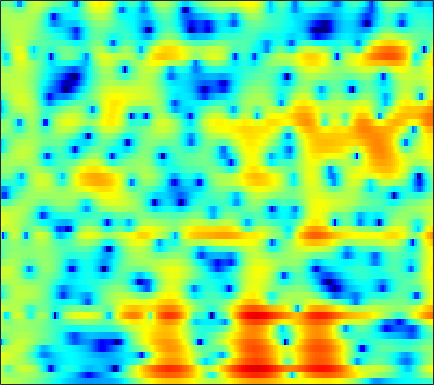

The file beside this chart, header and first rows:
3.0404, 2.9808, 2.8772, 2.7484, 2.6358, 2.4684, 2.2785, 2.1216, 1.8937, 1.6423, 1.3624, 1.1353, 0.80612, 0.44507, 0.15586, -0.26188, -0.71459, -1.0756, -1.5884, -2.1389, -2.7098, -3.1557, -3.7667, -4.4032
2.629, 2.034, 1.329, 0.8232, 0.6288, 0.6218, 0.832, 1.067, 1.401, 1.684, 1.877, 1.944, 1.926, 1.78, 1.591, 1.234, 0.7718, 0.3631, -0.2458, -0.9124, -1.607, -2.131, -2.815, -3.455
2.748, 1.126, -1.016, -2.207, -1.918, -0.5176, 1.039, 2.007, 2.976, 3.599, 3.907, 3.949, 3.778, 3.352, 2.872, 1.998, 0.8473, -0.2258, -1.989, -4.253, -7.252, -10.31, -16.54, -21.42
4.773, 4.412, 3.973, 3.602, 3.365, 3.099, 2.859, 2.671, 2.378, 2.013, 1.539, 1.105, 0.4111, -0.4155, -1.118, -2.164, -3.316, -4.228, -5.47, -6.685, -7.8, -8.485, -9.088, -9.285
4.982, 4.77, 4.502, 4.242, 4.041, 3.747, 3.403, 3.096, 2.603, 1.99, 1.229, 0.5455, -0.5271, -1.817, -2.935, -4.643, -6.607, -8.221, -10.37, -12.12, -12.83, -12.57, -11.62, -10.52
2.011, 2.1, 2.429, 2.86, 3.17, 3.499, 3.69, 3.724, 3.608, 3.305, 2.793, 2.268, 1.371, 0.2325, -0.7949, -2.411, -4.319, -5.87, -8.002, -9.675, -10.05, -9.516, -8.387, -7.335
-13.57, -7.547, -3.341, -0.8147, 0.4999, 1.754, 2.594, 3.011, 3.336, 3.434, 3.337, 3.156, 2.774, 2.263, 1.81, 1.145, 0.4344, -0.08582, -0.7452, -1.336, -1.856, -2.206, -2.612, -3.003
-0.6412, -0.5038, -0.08511, 0.449, 0.8552, 1.344, 1.748, 1.977, 2.182, 2.279, 2.268, 2.196, 2.024, 1.77, 1.536, 1.173, 0.7546, 0.4255, -0.02051, -0.4827, -0.9757, -1.363, -1.91, -2.508
1.9, 1.615, 1.345, 1.208, 1.185, 1.228, 1.312, 1.383, 1.456, 1.482, 1.447, 1.387, 1.248, 1.062, 0.8944, 0.6511, 0.3566, 0.1002, -0.2781, -0.6853, -1.109, -1.455, -1.939, -2.435
2.321, 1.22, 0.09729, -0.3196, -0.1656, 0.3943, 1.014, 1.38, 1.677, 1.752, 1.609, 1.411, 1.095, 0.8181, 0.6591, 0.5419, 0.492, 0.4269, 0.2349, -0.1086, -0.6308, -1.131, -1.904, -2.724
3.09, -0.4269, -7.31, -6.658, -2.345, 1.105, 2.96, 3.673, 3.925, 3.436, 2.213, 0.7778, -1.854, -4.569, -4.977, -2.902, -0.571, 0.6726, 1.598, 1.761, 1.224, 0.322, -1.646, -4.926
4.054, 3.338, 2.644, 2.334, 2.334, 2.476, 2.595, 2.554, 2.218, 1.504, 0.3573, -0.7992, -2.56, -3.982, -4.201, -3.286, -2.076, -1.347, -0.7221, -0.5464, -0.8526, -1.332, -2.24, -3.312
0.9882, 1.002, 1.19, 1.484, 1.724, 2.01, 2.209, 2.282, 2.26, 2.091, 1.805, 1.541, 1.161, 0.8254, 0.6048, 0.4101, 0.2863, 0.1487, -0.142, -0.548, -1.084, -1.598, -2.429, -3.335
-7.123, -4.766, -2.301, -0.5278, 0.4598, 1.445, 2.132, 2.489, 2.794, 2.936, 2.952, 2.894, 2.754, 2.562, 2.37, 2.049, 1.678, 1.36, 0.829, 0.1533, -0.6794, -1.421, -2.617, -4.09
-4.449, -3.17, -1.504, -0.1182, 0.7048, 1.54, 2.115, 2.402, 2.627, 2.71, 2.685, 2.613, 2.465, 2.269, 2.113, 1.846, 1.511, 1.226, 0.7778, 0.1868, -0.5682, -1.254, -2.348, -3.703
1.161, 1.34, 1.641, 1.93, 2.103, 2.235, 2.234, 2.139, 1.896, 1.539, 1.115, 0.7936, 0.4106, 0.1309, 0.0176, -0.01145, 0.01245, 0.01562, -0.03877, -0.1969, -0.5058, -0.8521, -1.466, -2.241
3.501, 3.521, 3.515, 3.432, 3.295, 2.98, 2.475, 1.947, 1.007, -0.2334, -1.784, -3.102, -4.756, -5.565, -5.29, -4.09, -2.685, -1.796, -0.9071, -0.3334, -0.06142, -0.04747, -0.2426, -0.6533
3.397, 3.522, 3.615, 3.588, 3.462, 3.119, 2.533, 1.894, 0.731, -0.9048, -3.221, -5.596, -10.03, -13.94, -11.18, -6.707, -3.777, -2.239, -0.7981, 0.1053, 0.6099, 0.7699, 0.7243, 0.4025
0.3722, 0.9611, 1.566, 1.95, 2.09, 2.092, 1.883, 1.589, 1.036, 0.3179, -0.496, -1.092, -1.728, -2.002, -1.938, -1.487, -0.8414, -0.3604, 0.2115, 0.6278, 0.8461, 0.8874, 0.7605, 0.4256
-2.648, -1.524, -0.4541, 0.2621, 0.6288, 0.9232, 1.036, 1.033, 0.9257, 0.7446, 0.5446, 0.4053, 0.2666, 0.2473, 0.2719, 0.3663, 0.5361, 0.671, 0.7995, 0.8668, 0.8394, 0.7387, 0.4993, 0.1555
-1.676, -1.223, -0.6773, -0.2016, 0.09742, 0.3902, 0.5583, 0.5989, 0.5622, 0.4679, 0.3603, 0.3107, 0.3205, 0.4252, 0.5835, 0.793, 0.9839, 1.109, 1.185, 1.144, 0.9847, 0.7762, 0.4011, -0.06474
-0.4474, -0.9273, -0.932, -0.3795, 0.1326, 0.703, 0.9539, 0.8945, 0.508, -0.1513, -0.8548, -1.216, -1.163, -0.6083, 0.04185, 0.9534, 1.651, 1.994, 2.245, 2.205, 1.89, 1.496, 0.7835, -0.14
-4.24, -16.58, -7.583, -1.095, 1.212, 2.803, 3.288, 3.038, 1.868, -0.5133, -4.972, -11.83, -13.3, -4.084, -0.9449, 1.576, 3.066, 3.669, 4.004, 3.865, 3.265, 2.531, 1.11, -0.8381
3.803, 2.961, 2.555, 2.787, 3.08, 3.325, 3.225, 2.886, 2.061, 0.8676, -0.4416, -1.23, -1.546, -1.188, -0.6067, 0.041, 0.39, 0.5054, 0.3163, -0.1594, -0.923, -1.745, -3.238, -5.3
5.121, 4.673, 4.2, 3.84, 3.614, 3.32, 2.965, 2.646, 2.124, 1.523, 0.869, 0.3694, -0.2611, -0.9327, -1.489, -2.263, -3.237, -4, -5.055, -5.926, -6.467, -6.723, -6.971, -7.378
4.598, 4.327, 4.02, 3.764, 3.59, 3.365, 3.126, 2.915, 2.574, 2.135, 1.578, 1.072, 0.2305, -0.7889, -1.813, -3.493, -5.817, -8.195, -12.51, -17.77, -15.56, -12.23, -9.293, -7.491
2.283, 2.156, 2.078, 2.104, 2.175, 2.298, 2.418, 2.472, 2.476, 2.363, 2.112, 1.815, 1.225, 0.4238, -0.3477, -1.691, -3.357, -4.857, -6.922, -8.316, -8.027, -6.981, -5.401, -4.033
-3.354, -3.529, -3.378, -2.787, -2.152, -1.231, -0.3806, 0.1731, 0.7628, 1.187, 1.442, 1.519, 1.492, 1.273, 1.048, 0.608, 0.1191, -0.2713, -0.7128, -0.981, -1.017, -0.8947, -0.5968, -0.2304
-13.4, -16.58, -16.53, -11.67, -8.795, -6.033, -4.068, -2.95, -1.796, -0.9151, -0.2238, 0.189, 0.6774, 1.015, 1.211, 1.393, 1.481, 1.514, 1.515, 1.5, 1.475, 1.454, 1.431, 1.411
-11.55, -12.34, -11.99, -10.1, -8.471, -6.64, -5.259, -4.483, -3.642, -2.873, -2.04, -1.365, -0.4625, 0.4549, 1.038, 1.72, 2.213, 2.492, 2.716, 2.795, 2.736, 2.605, 2.327, 1.946
-5.069, -4.777, -4.439, -4.159, -4.04, -4.1, -4.572, -5.217, -6.344, -7.054, -6.173, -4.552, -2.176, -0.1533, 1.094, 2.333, 3.228, 3.662, 3.999, 4.072, 3.908, 3.636, 3.052, 2.188
-1.029, -0.6961, -0.4917, -0.5574, -0.8313, -1.577, -2.925, -4.491, -7.757, -12.29, -10.68, -6.682, -2.769, -0.1522, 1.224, 2.534, 3.348, 3.706, 3.9, 3.829, 3.525, 3.153, 2.462, 1.49
0.6557, 0.8322, 0.9532, 0.9183, 0.7826, 0.4464, -0.03453, -0.4683, -0.9853, -1.24, -1.037, -0.5627, 0.1626, 0.9457, 1.368, 1.745, 1.808, 1.699, 1.342, 0.8246, 0.2313, -0.2139, -0.7307, -1.167
1.127, 1.234, 1.399, 1.564, 1.673, 1.782, 1.847, 1.866, 1.875, 1.889, 1.921, 1.935, 1.954, 1.837, 1.642, 1.149, 0.3633, -0.4583, -1.904, -3.71, -5.633, -6.705, -6.941, -6.033
-0.5123, -0.2686, 0.2801, 0.937, 1.418, 1.991, 2.449, 2.727, 2.992, 3.152, 3.199, 3.131, 2.945, 2.538, 2.112, 1.27, 0.0908, -1.131, -3.305, -6.5, -11.56, -17.71, -16.04, -9.945
-7.801, -5.868, -3.301, -1.309, -0.1582, 1.018, 1.881, 2.363, 2.835, 3.129, 3.263, 3.276, 3.106, 2.798, 2.434, 1.789, 0.9296, 0.134, -1.067, -2.395, -3.588, -4.193, -4.424, -4.066
-8.893, -6.783, -4.156, -2.207, -1.113, -0.01919, 0.7701, 1.211, 1.654, 1.965, 2.169, 2.267, 2.282, 2.198, 2.018, 1.686, 1.211, 0.8254, 0.2392, -0.3003, -0.7572, -0.9907, -1.157, -1.184
-1.355, -1.364, -1.138, -0.8325, -0.6429, -0.4764, -0.3937, -0.3417, -0.2329, -0.0004413, 0.3451, 0.597, 0.972, 1.153, 1.198, 1.061, 0.7534, 0.4418, -0.03159, -0.45, -0.7326, -0.8165, -0.7245, -0.4535
1.281, 1.011, 0.6748, 0.2471, -0.2057, -1.084, -2.313, -3.371, -4.449, -4.25, -2.837, -1.594, -0.2733, 0.5703, 0.8864, 0.8446, 0.3613, -0.3366, -1.514, -2.863, -3.756, -3.738, -2.769, -1.319
0.07433, 0.2221, 0.3503, 0.2082, -0.1966, -1.294, -3.454, -6.228, -12.7, -12.31, -5.596, -2.564, -0.2296, 1.082, 1.462, 1.326, 0.49, -0.7167, -3.267, -7.716, -18.34, -17.91, -7.55, -3.088
-6.852, -4.804, -2.81, -1.492, -0.8784, -0.5394, -0.57, -0.7472, -0.8716, -0.5445, 0.1929, 0.7785, 1.545, 1.927, 1.909, 1.56, 0.733, -0.1143, -1.501, -2.954, -3.954, -4.12, -3.494, -2.307
-10.44, -7.705, -4.588, -2.212, -0.8796, 0.4274, 1.346, 1.864, 2.366, 2.72, 2.982, 3.102, 3.094, 2.843, 2.522, 1.839, 0.8905, 0.06234, -1.163, -2.427, -3.534, -4.122, -4.516, -4.373
-9.39, -6.286, -3.196, -0.9125, 0.4153, 1.812, 2.813, 3.366, 3.881, 4.16, 4.221, 4.15, 3.81, 3.257, 2.686, 1.645, 0.3191, -0.9066, -2.895, -5.261, -8.09, -10.36, -12.55, -12.25
-1.815, -1.06, 0.08556, 1.185, 1.931, 2.766, 3.416, 3.765, 4.058, 4.159, 4.046, 3.811, 3.325, 2.611, 1.886, 0.6868, -0.8357, -2.245, -4.516, -7.417, -11.22, -14.84, -19.52, -18.22
1.507, 1.684, 2.021, 2.421, 2.722, 3.076, 3.359, 3.502, 3.575, 3.501, 3.272, 2.972, 2.438, 1.692, 0.9839, -0.127, -1.465, -2.625, -4.355, -6.274, -8.262, -9.698, -11.34, -12.63
2.565, 2.578, 2.654, 2.783, 2.891, 3.039, 3.142, 3.181, 3.156, 3.013, 2.746, 2.463, 1.932, 1.238, 0.6334, -0.3218, -1.428, -2.333, -3.652, -5.048, -6.487, -7.583, -9.034, -10.48
2.513, 2.435, 2.409, 2.465, 2.557, 2.721, 2.879, 2.965, 3.008, 2.936, 2.716, 2.466, 1.979, 1.365, 0.827, -0.01613, -0.9743, -1.745, -2.842, -4.016, -5.233, -6.154, -7.39, -8.62
1.507, 1.199, 0.9904, 1.097, 1.386, 1.926, 2.524, 2.908, 3.257, 3.39, 3.284, 3.041, 2.578, 1.962, 1.393, 0.5721, -0.3099, -1.037, -2.068, -3.16, -4.31, -5.17, -6.248, -7.198
-0.981, -2.44, -4.197, -3.933, -2.274, 0.2498, 2.277, 3.359, 4.269, 4.628, 4.533, 4.142, 3.377, 2.413, 1.62, 0.6656, -0.1071, -0.6772, -1.566, -2.667, -4.143, -5.49, -7.311, -8.375
-3.079, -4.819, -8.156, -7.524, -3.675, 0.5241, 3.25, 4.558, 5.558, 5.755, 5.231, 4.343, 2.458, -0.294, -2.673, -4.554, -3.877, -2.902, -2.229, -2.584, -4.14, -6.317, -11.7, -21.8
-5.205, -3.418, -1.701, -0.1917, 0.9852, 2.472, 3.733, 4.413, 4.846, 4.714, 3.901, 2.856, 0.6569, -2.675, -5.975, -8.835, -6.522, -4.535, -2.953, -2.478, -2.717, -3.206, -3.917, -4.266
-3.447, -2.135, -0.6009, 0.6883, 1.511, 2.424, 3.081, 3.407, 3.569, 3.422, 2.93, 2.371, 1.373, 0.2589, -0.5066, -1.258, -1.625, -1.716, -1.766, -1.863, -2.063, -2.279, -2.572, -2.814
-0.8227, -0.2458, 0.5251, 1.268, 1.749, 2.29, 2.678, 2.852, 2.947, 2.86, 2.627, 2.33, 1.85, 1.296, 0.8687, 0.2885, -0.2697, -0.677, -1.222, -1.758, -2.324, -2.75, -3.318, -3.843
0.4763, 0.8688, 1.363, 1.794, 2.077, 2.379, 2.605, 2.71, 2.764, 2.713, 2.566, 2.387, 2.081, 1.684, 1.322, 0.7626, 0.109, -0.4426, -1.267, -2.212, -3.255, -4.073, -5.165, -6.156
1.266, 1.554, 1.88, 2.127, 2.278, 2.422, 2.511, 2.556, 2.572, 2.558, 2.484, 2.412, 2.233, 1.959, 1.673, 1.171, 0.4956, -0.1464, -1.214, -2.579, -4.275, -5.816, -8.214, -10.8
1.738, 1.881, 2.002, 2.06, 2.048, 1.986, 1.881, 1.808, 1.764, 1.805, 1.929, 2.047, 2.174, 2.217, 2.158, 1.905, 1.419, 0.8665, -0.1589, -1.56, -3.465, -5.326, -8.65, -13.65
1.223, 1.273, 1.282, 1.16, 0.9298, 0.4358, -0.2154, -0.7244, -1.151, -1.044, -0.3322, 0.373, 1.35, 2.138, 2.549, 2.818, 2.767, 2.523, 1.925, 1.023, -0.1705, -1.223, -2.751, -4.216
-2.135, -1.571, -0.9534, -0.8132, -1.082, -2.111, -4.106, -6.566, -11.85, -12.43, -6.378, -3.203, -0.3707, 1.481, 2.416, 3.218, 3.591, 3.639, 3.438, 2.978, 2.337, 1.771, 0.9681, 0.1992
